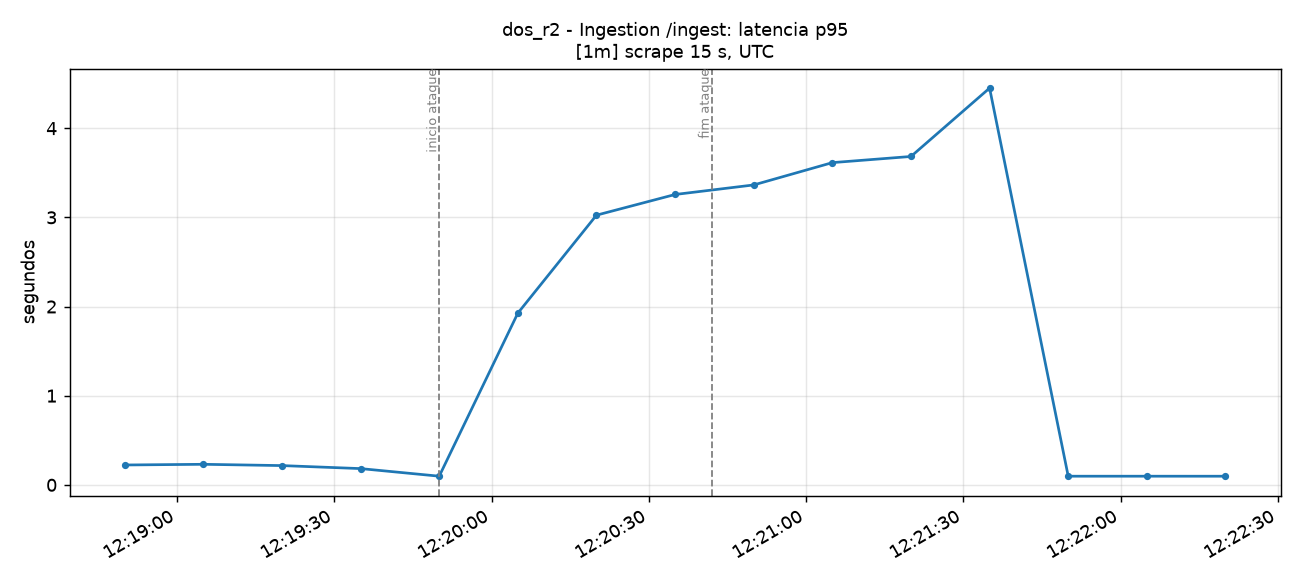

The file beside this chart, header and first rows:
time_utc, serie, valor
2026-11-14T12:18:50+00:00, total, 0.223
2026-11-14T12:19:05+00:00, total, 0.2307
2026-11-14T12:19:20+00:00, total, 0.2162
2026-11-14T12:19:35+00:00, total, 0.1825
2026-11-14T12:19:50+00:00, total, 0.09735
2026-11-14T12:20:05+00:00, total, 1.926
2026-11-14T12:20:20+00:00, total, 3.025
2026-11-14T12:20:35+00:00, total, 3.257
2026-11-14T12:20:50+00:00, total, 3.364
2026-11-14T12:21:05+00:00, total, 3.614
2026-11-14T12:21:20+00:00, total, 3.683
2026-11-14T12:21:35+00:00, total, 4.45
2026-11-14T12:21:50+00:00, total, 0.09719
2026-11-14T12:22:05+00:00, total, 0.09719
2026-11-14T12:22:20+00:00, total, 0.097
